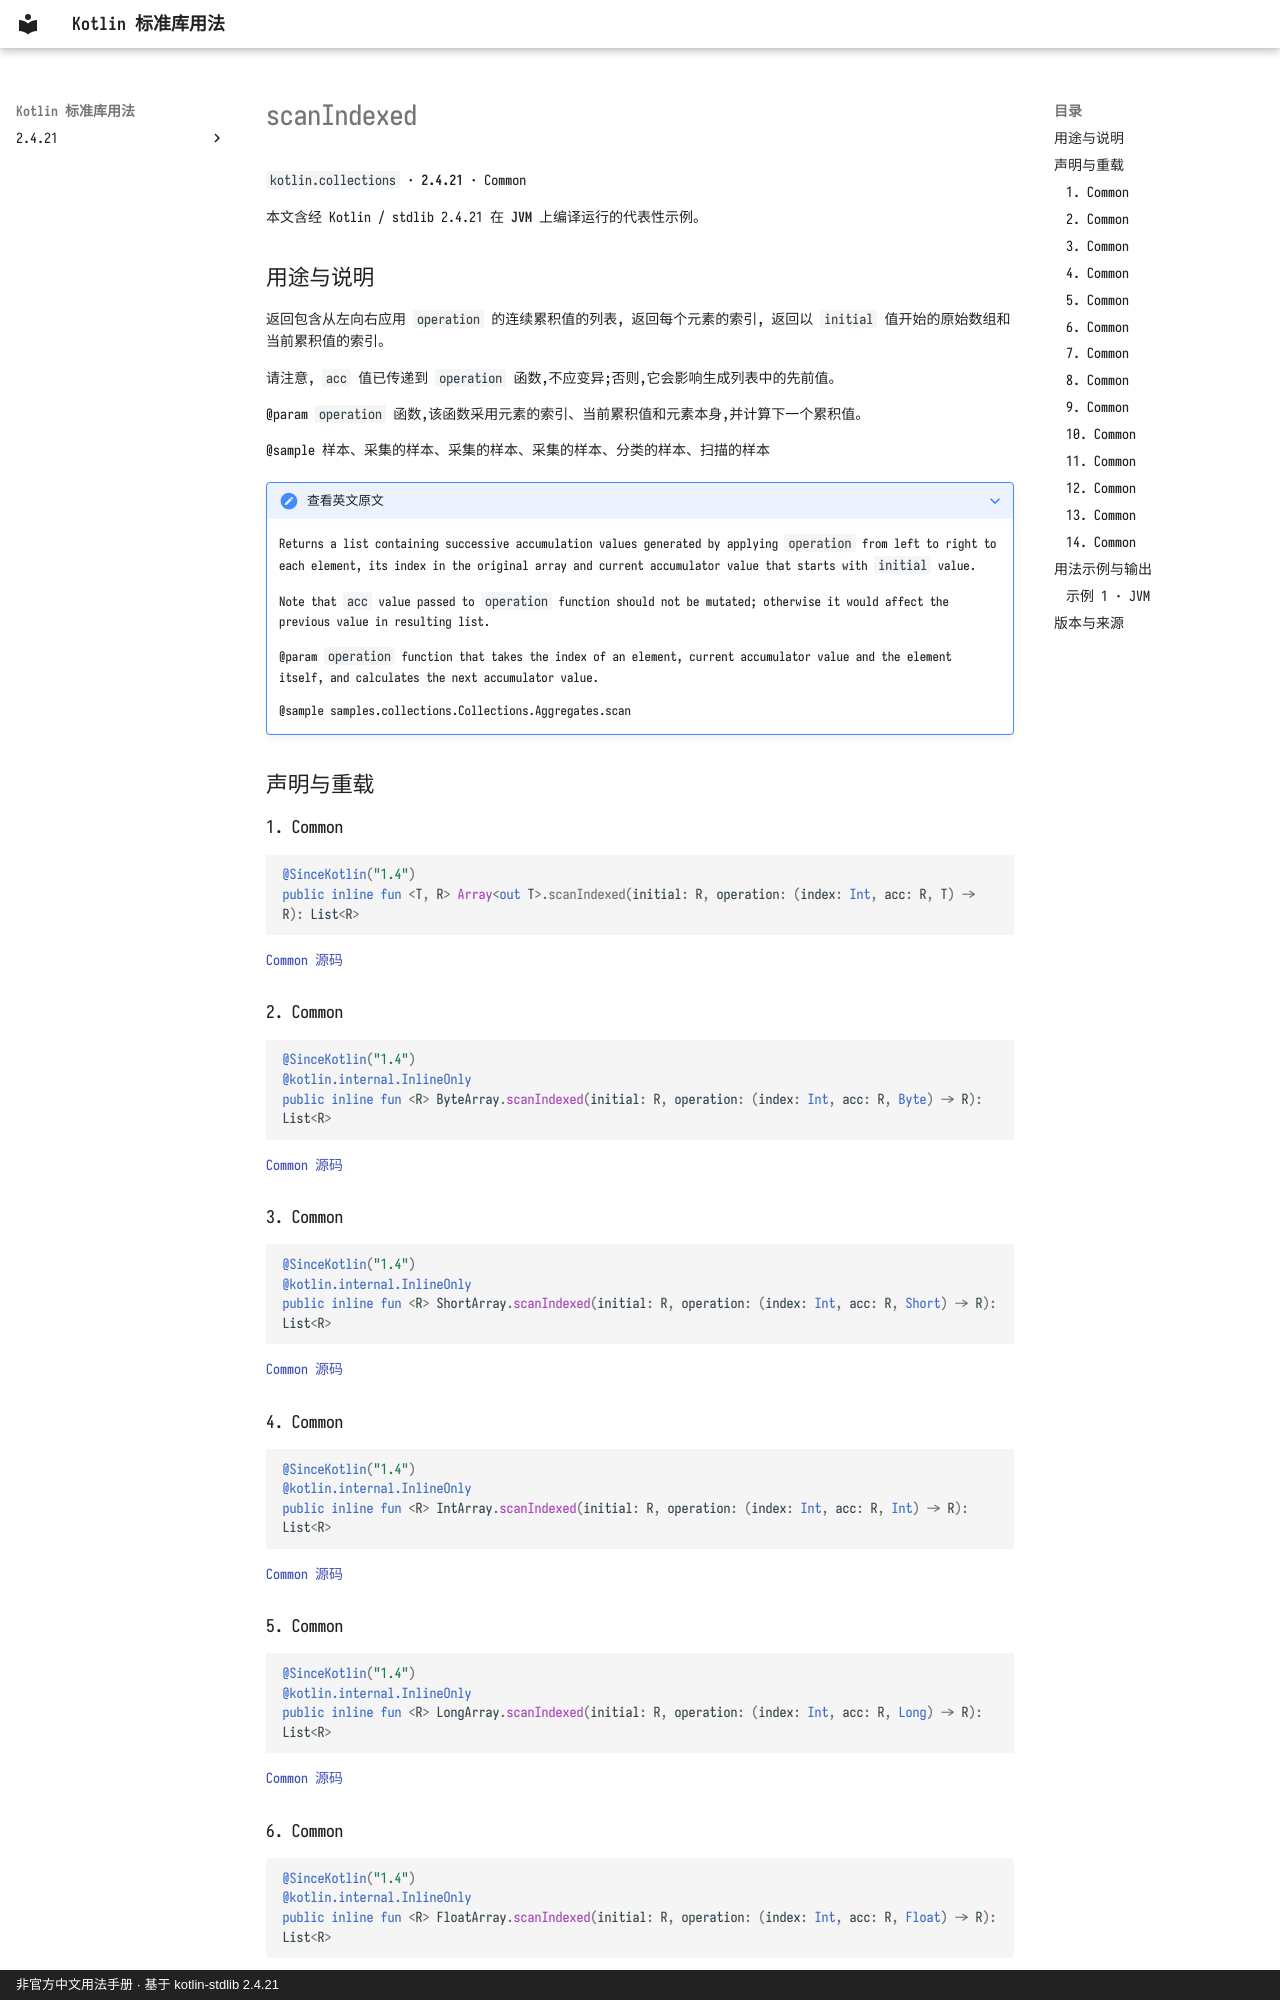

repository: oooooooko/kotlin-stdlib-docs · page: zh/api/kotlin.collections/scanindexed--276e70a7/index.html · generator: mkdocs · copyright: 非官方中文用法手册 · 基于 kotlin-stdlib 2.4.21

# scanIndexed

`kotlin.collections` · **2.4.21** · Common

本文含经 Kotlin / stdlib 2.4.21 在 **JVM** 上编译运行的代表性示例。

## 用途与说明

返回包含从左向右应用 `operation` 的连续累积值的列表, 返回每个元素的索引, 返回以 `initial` 值开始的原始数组和当前累积值的索引。

请注意, `acc` 值已传递到 `operation` 函数,不应变异;否则,它会影响生成列表中的先前值。

@param `operation` 函数,该函数采用元素的索引、当前累积值和元素本身,并计算下一个累积值。

@sample 样本、采集的样本、采集的样本、采集的样本、分类的样本、扫描的样本

??? note "查看英文原文"

    Returns a list containing successive accumulation values generated by applying `operation` from left to right
    to each element, its index in the original array and current accumulator value that starts with `initial` value.
    
    Note that `acc` value passed to `operation` function should not be mutated;
    otherwise it would affect the previous value in resulting list.
    
    @param `operation` function that takes the index of an element, current accumulator value
    and the element itself, and calculates the next accumulator value.
    
    @sample samples.collections.Collections.Aggregates.scan

## 声明与重载

### 1. Common

```kotlin
@SinceKotlin("1.4")
public inline fun <T, R> Array<out T>.scanIndexed(initial: R, operation: (index: Int, acc: R, T) -> R): List<R>
```

[Common 源码](https://github.com/JetBrains/kotlin/blob/v2.4.21/libraries/stdlib/common/src/generated/_Arrays.kt#L25181)

### 2. Common

```kotlin
@SinceKotlin("1.4")
@kotlin.internal.InlineOnly
public inline fun <R> ByteArray.scanIndexed(initial: R, operation: (index: Int, acc: R, Byte) -> R): List<R>
```

[Common 源码](https://github.com/JetBrains/kotlin/blob/v2.4.21/libraries/stdlib/common/src/generated/_Arrays.kt#L25198)

### 3. Common

```kotlin
@SinceKotlin("1.4")
@kotlin.internal.InlineOnly
public inline fun <R> ShortArray.scanIndexed(initial: R, operation: (index: Int, acc: R, Short) -> R): List<R>
```

[Common 源码](https://github.com/JetBrains/kotlin/blob/v2.4.21/libraries/stdlib/common/src/generated/_Arrays.kt#L25216)

### 4. Common

```kotlin
@SinceKotlin("1.4")
@kotlin.internal.InlineOnly
public inline fun <R> IntArray.scanIndexed(initial: R, operation: (index: Int, acc: R, Int) -> R): List<R>
```

[Common 源码](https://github.com/JetBrains/kotlin/blob/v2.4.21/libraries/stdlib/common/src/generated/_Arrays.kt#L25234)

### 5. Common

```kotlin
@SinceKotlin("1.4")
@kotlin.internal.InlineOnly
public inline fun <R> LongArray.scanIndexed(initial: R, operation: (index: Int, acc: R, Long) -> R): List<R>
```

[Common 源码](https://github.com/JetBrains/kotlin/blob/v2.4.21/libraries/stdlib/common/src/generated/_Arrays.kt#L25252)

### 6. Common

```kotlin
@SinceKotlin("1.4")
@kotlin.internal.InlineOnly
public inline fun <R> FloatArray.scanIndexed(initial: R, operation: (index: Int, acc: R, Float) -> R): List<R>
```

[Common 源码](https://github.com/JetBrains/kotlin/blob/v2.4.21/libraries/stdlib/common/src/generated/_Arrays.kt#L25270)
